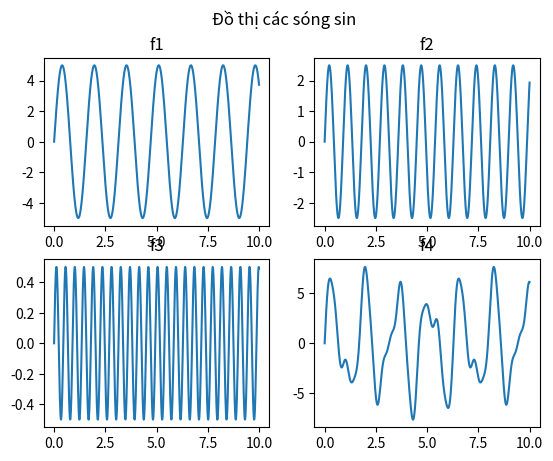

This chart was generated by the following Python code:
import numpy as np
import matplotlib.pyplot as plt

# Tạo dãy số từ 0 đến 2*pi với bước nhỏ
x = np.linspace(0, 10, 1000)
# Tính giá trị sin cho từng điểm trên x
def sum(x):
    f1 = 5*np.sin(4*x)
    f2 = 2.5*np.sin(7*x)
    f3 = 0.5*np.sin(14*x)
    f4=f1+f2+f3
    return f1,f2,f3,f4

f1,f2,f3,f4=sum(x)

# Tạo subplot 2x2 và vẽ từng đồ thị sóng sin
plt.subplot(2, 2, 1)
plt.plot(x, f1)
plt.title('f1')

plt.subplot(2, 2, 2)
plt.plot(x, f2)
plt.title('f2')

plt.subplot(2, 2, 3)
plt.plot(x, f3)
plt.title('f3')

plt.subplot(2, 2, 4)
plt.plot(x, f4)
plt.title('f4')

plt.suptitle('Đồ thị các sóng sin')
plt.show()